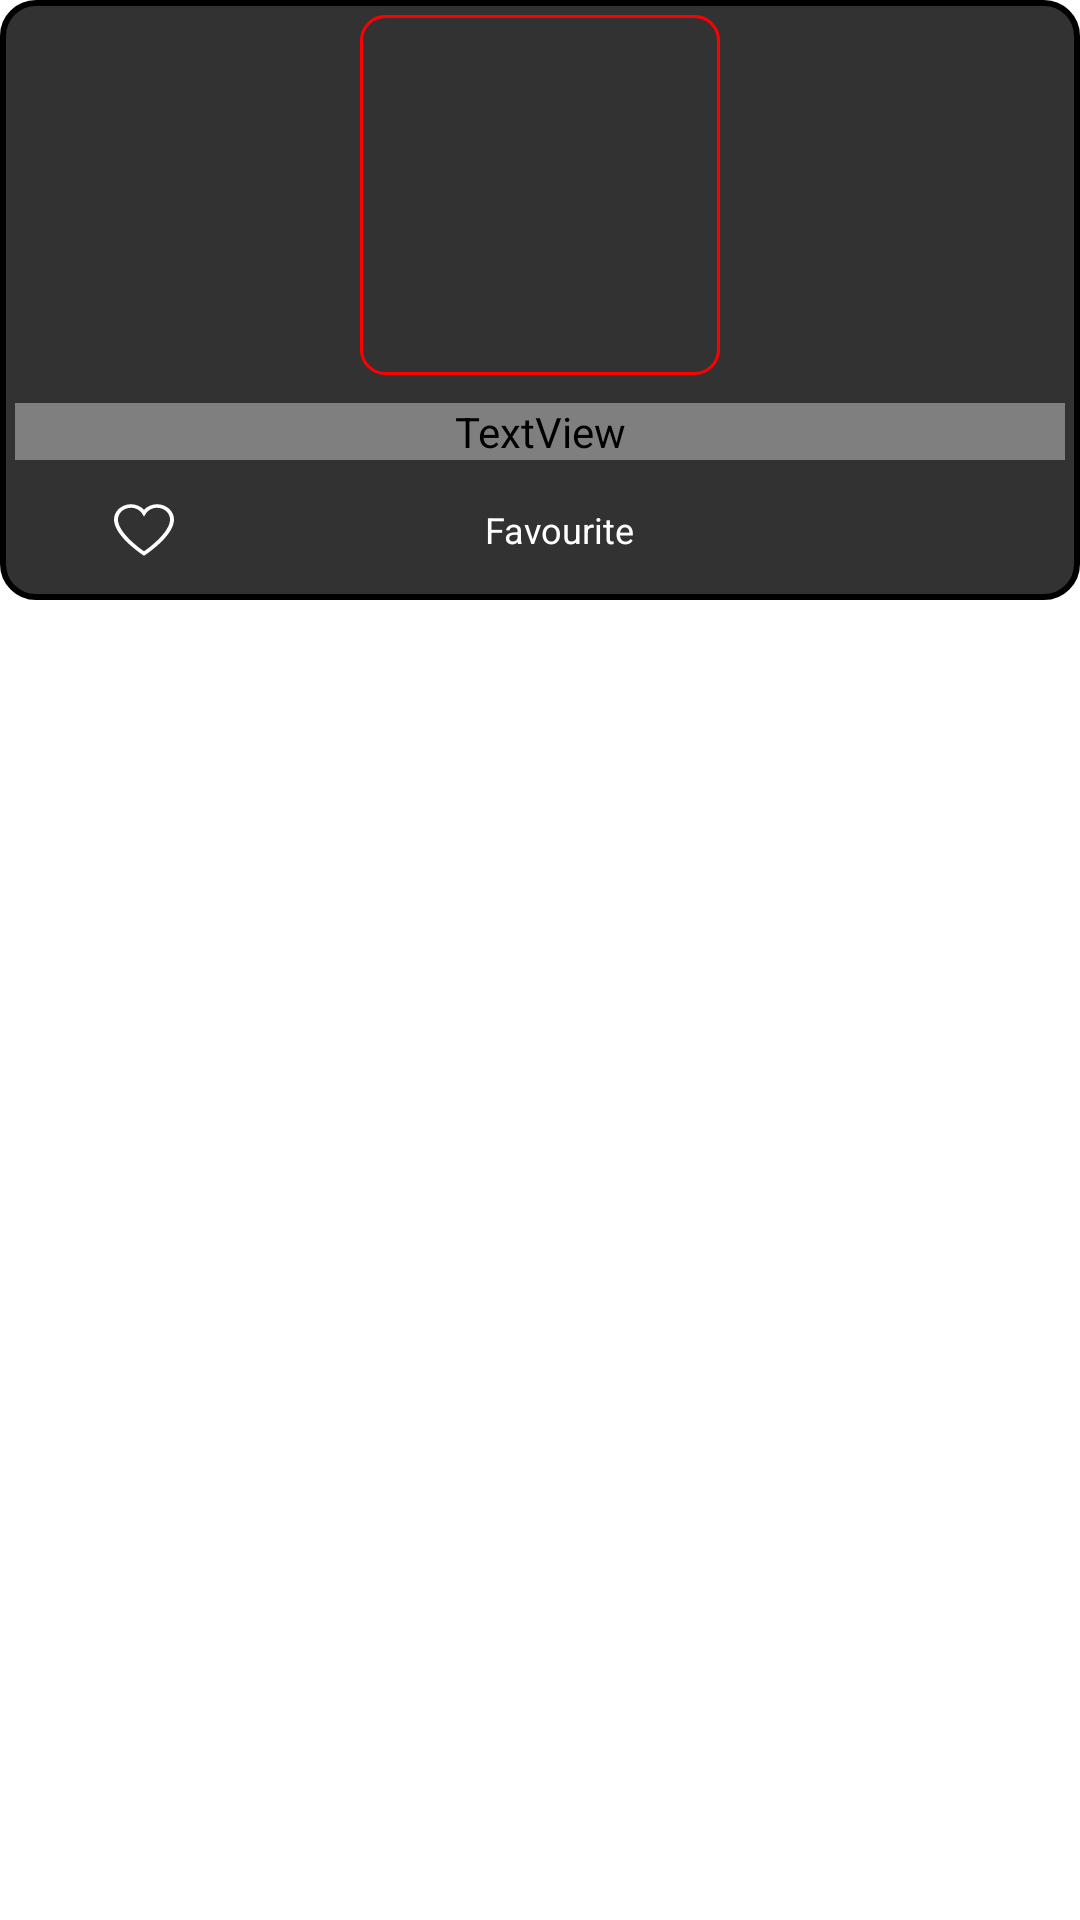

This screen was rendered from an Android layout file. Write that file and the resources it references.
<!-- AndroidManifest.xml: application theme Theme.GameBox2D -->
<!-- res/layout/game_list_item.xml -->
<?xml version="1.0" encoding="utf-8"?>
<androidx.constraintlayout.widget.ConstraintLayout xmlns:android="http://schemas.android.com/apk/res/android"
    xmlns:app="http://schemas.android.com/apk/res-auto"
    xmlns:tools="http://schemas.android.com/tools"
    android:layout_width="170dp"
    android:layout_height="match_parent"
    android:layout_gravity="center"
    android:layout_margin="6dp"
    android:background="@drawable/text_background"
    android:maxHeight="200dp"
    android:paddingTop="5dp">

    <ImageView
        android:id="@+id/image"
        android:layout_width="120dp"
        android:layout_height="120dp"
        android:background="@drawable/red_border_rounded_corners"
        android:padding="3dp"
        app:layout_constraintEnd_toEndOf="parent"
        app:layout_constraintStart_toStartOf="parent"
        app:layout_constraintTop_toTopOf="parent" />

    <TextView
        android:id="@+id/title"
        android:layout_width="match_parent"
        android:layout_height="wrap_content"
        android:ellipsize="end"
        android:gravity="center"
        android:maxLines="2"
        android:text="Game title"
        android:textColor="@color/tt_skip_red"
        android:textSize="15sp"
        app:layout_constraintBottom_toTopOf="@+id/fav_btn"
        app:layout_constraintEnd_toEndOf="parent"
        app:layout_constraintHorizontal_bias="0.5"
        app:layout_constraintStart_toStartOf="parent"
        app:layout_constraintTop_toBottomOf="@+id/image" />

    <TextView
        android:id="@+id/fav_btn"
        android:layout_width="match_parent"
        android:layout_height="wrap_content"
        android:layout_marginTop="5dp"
        android:gravity="center"
        android:paddingLeft="33dp"
        android:paddingEnd="40dp"
        android:text="Favourite"
        android:textColor="@color/white"
        android:textSize="12sp"
        app:drawableStartCompat="@drawable/ic_heart"
        app:layout_constraintBottom_toBottomOf="parent"
        app:layout_constraintEnd_toEndOf="parent"
        app:layout_constraintHorizontal_bias="0.5"
        app:layout_constraintStart_toStartOf="parent"
        app:layout_constraintTop_toBottomOf="@+id/title" />

</androidx.constraintlayout.widget.ConstraintLayout>
<!-- resources referenced by this layout -->
<resources>
  <!-- drawable ic_heart (drawable) -->
  <vector xmlns:android="http://schemas.android.com/apk/res/android"
      android:width="20dp"
      android:height="18dp"
      android:viewportWidth="455"
      android:viewportHeight="455">
      <path
          android:fillColor="#FFFFFF"
          android:pathData="M326.63,10.35c-38.73,0 -74.99,17.54 -99.13,46.92c-24.14,-29.38 -60.4,-46.92 -99.13,-46.92C57.59,10.35 0,67.93 0,138.71c0,55.43 33.05,119.54 98.23,190.55c50.16,54.65 104.73,96.96 120.26,108.63l9.01,6.77l9.01,-6.77c15.53,-11.67 70.1,-53.98 120.26,-108.63C421.95,258.25 455,194.14 455,138.71C455,67.93 397.41,10.35 326.63,10.35zM334.67,308.97c-41.26,44.95 -85.65,81.28 -107.17,98.03c-21.52,-16.75 -65.91,-53.08 -107.17,-98.03C61.24,244.59 30,185.72 30,138.71c0,-54.24 44.13,-98.37 98.37,-98.37c35.69,0 68.65,19.45 86.01,50.77l13.12,23.67l13.12,-23.67c17.36,-31.32 50.32,-50.77 86.01,-50.77c54.24,0 98.37,44.13 98.37,98.37C425,185.72 393.76,244.59 334.67,308.97z" />
  </vector>
  <!-- drawable red_border_rounded_corners (drawable) -->
  <shape xmlns:android="http://schemas.android.com/apk/res/android">
      <solid android:color="@android:color/transparent" />
      <stroke
          android:width="1dp"
          android:color="#FF0000" /> 
      <corners android:radius="8dp" /> 
  </shape>
  <!-- drawable text_background (drawable) -->
  <?xml version="1.0" encoding="utf-8"?>
  
  <shape
      xmlns:android="http://schemas.android.com/apk/res/android"
      android:shape="rectangle"   >
  
      <solid
          android:color="#323232" >
      </solid>
  
      <stroke
          android:width="2dp"
          android:color="@color/tt_skip_red"
          />
  
      <padding
          android:left="5dp"
          android:top="5dp"
          android:right="5dp"
          android:bottom="5dp"    >
      </padding>
  
      <corners
          android:radius="11dp"   >
      </corners>
  
  </shape>
  <style name="Theme.GameBox2D" parent="Theme.MaterialComponents.DayNight.NoActionBar">
          
          <item name="colorPrimary">#F44336</item>
          <item name="colorPrimaryVariant">#F44336</item>
          <item name="colorOnPrimary">@color/white</item>
          
          <item name="colorSecondary">@color/teal_200</item>
          <item name="colorSecondaryVariant">@color/teal_700</item>
          <item name="colorOnSecondary">#F44336</item>
  
          
          <item name="android:statusBarColor">?attr/colorPrimaryVariant</item>
          
      </style>
  <!-- not gathered from this repository: default colours our renderer supplied (Android Studio template values) -->
  <color name="teal_200">#FF03DAC5</color>
  <color name="teal_700">#FF018786</color>
  <color name="white">#FFFFFFFF</color>
</resources>
